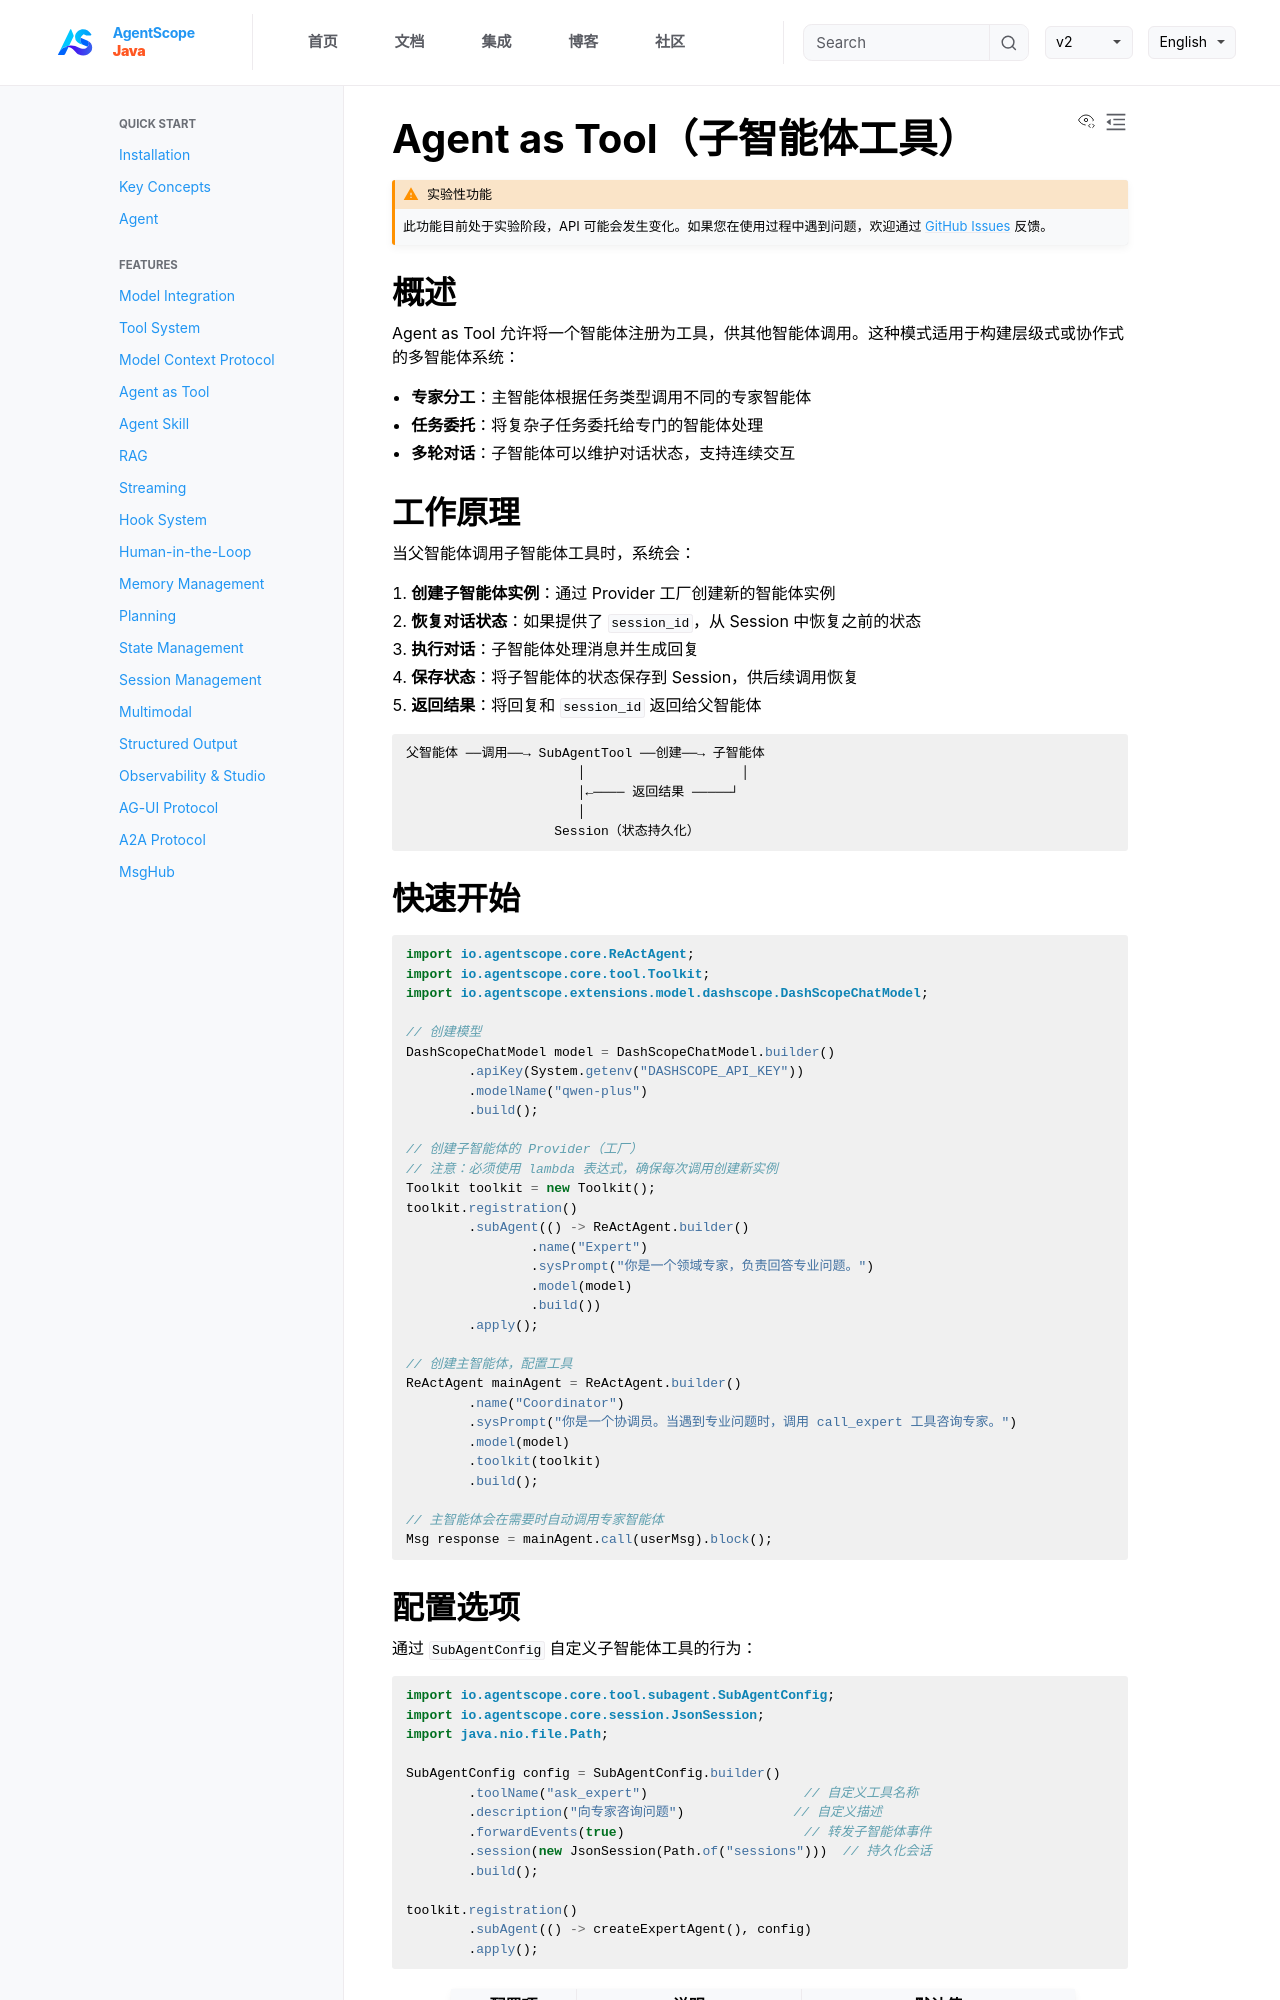

repository: lifl00001/agentscope-java · page: v1/zh/docs/task/agent-as-tool.html · generator: jekyll

# Agent as Tool（子智能体工具）

```{admonition} 实验性功能
:class: warning

此功能目前处于实验阶段，API 可能会发生变化。如果您在使用过程中遇到问题，欢迎通过 [GitHub Issues](https://github.com/agentscope-ai/agentscope-java/issues) 反馈。
```

## 概述

Agent as Tool 允许将一个智能体注册为工具，供其他智能体调用。这种模式适用于构建层级式或协作式的多智能体系统：

- **专家分工**：主智能体根据任务类型调用不同的专家智能体
- **任务委托**：将复杂子任务委托给专门的智能体处理
- **多轮对话**：子智能体可以维护对话状态，支持连续交互

## 工作原理

当父智能体调用子智能体工具时，系统会：

1. **创建子智能体实例**：通过 Provider 工厂创建新的智能体实例
2. **恢复对话状态**：如果提供了 `session_id`，从 Session 中恢复之前的状态
3. **执行对话**：子智能体处理消息并生成回复
4. **保存状态**：将子智能体的状态保存到 Session，供后续调用恢复
5. **返回结果**：将回复和 `session_id` 返回给父智能体

```
父智能体 ──调用──→ SubAgentTool ──创建──→ 子智能体
                      │                    │
                      │←──── 返回结果 ─────┘
                      │
                   Session（状态持久化）
```

## 快速开始

```java
import io.agentscope.core.ReActAgent;
import io.agentscope.core.tool.Toolkit;
import io.agentscope.extensions.model.dashscope.DashScopeChatModel;

// 创建模型
DashScopeChatModel model = DashScopeChatModel.builder()
        .apiKey(System.getenv("DASHSCOPE_API_KEY"))
        .modelName("qwen-plus")
        .build();

// 创建子智能体的 Provider（工厂）
// 注意：必须使用 lambda 表达式，确保每次调用创建新实例
Toolkit toolkit = new Toolkit();
toolkit.registration()
        .subAgent(() -> ReActAgent.builder()
                .name("Expert")
                .sysPrompt("你是一个领域专家，负责回答专业问题。")
                .model(model)
                .build())
        .apply();

// 创建主智能体，配置工具
ReActAgent mainAgent = ReActAgent.builder()
        .name("Coordinator")
        .sysPrompt("你是一个协调员。当遇到专业问题时，调用 call_expert 工具咨询专家。")
        .model(model)
        .toolkit(toolkit)
        .build();

// 主智能体会在需要时自动调用专家智能体
Msg response = mainAgent.call(userMsg).block();
```
